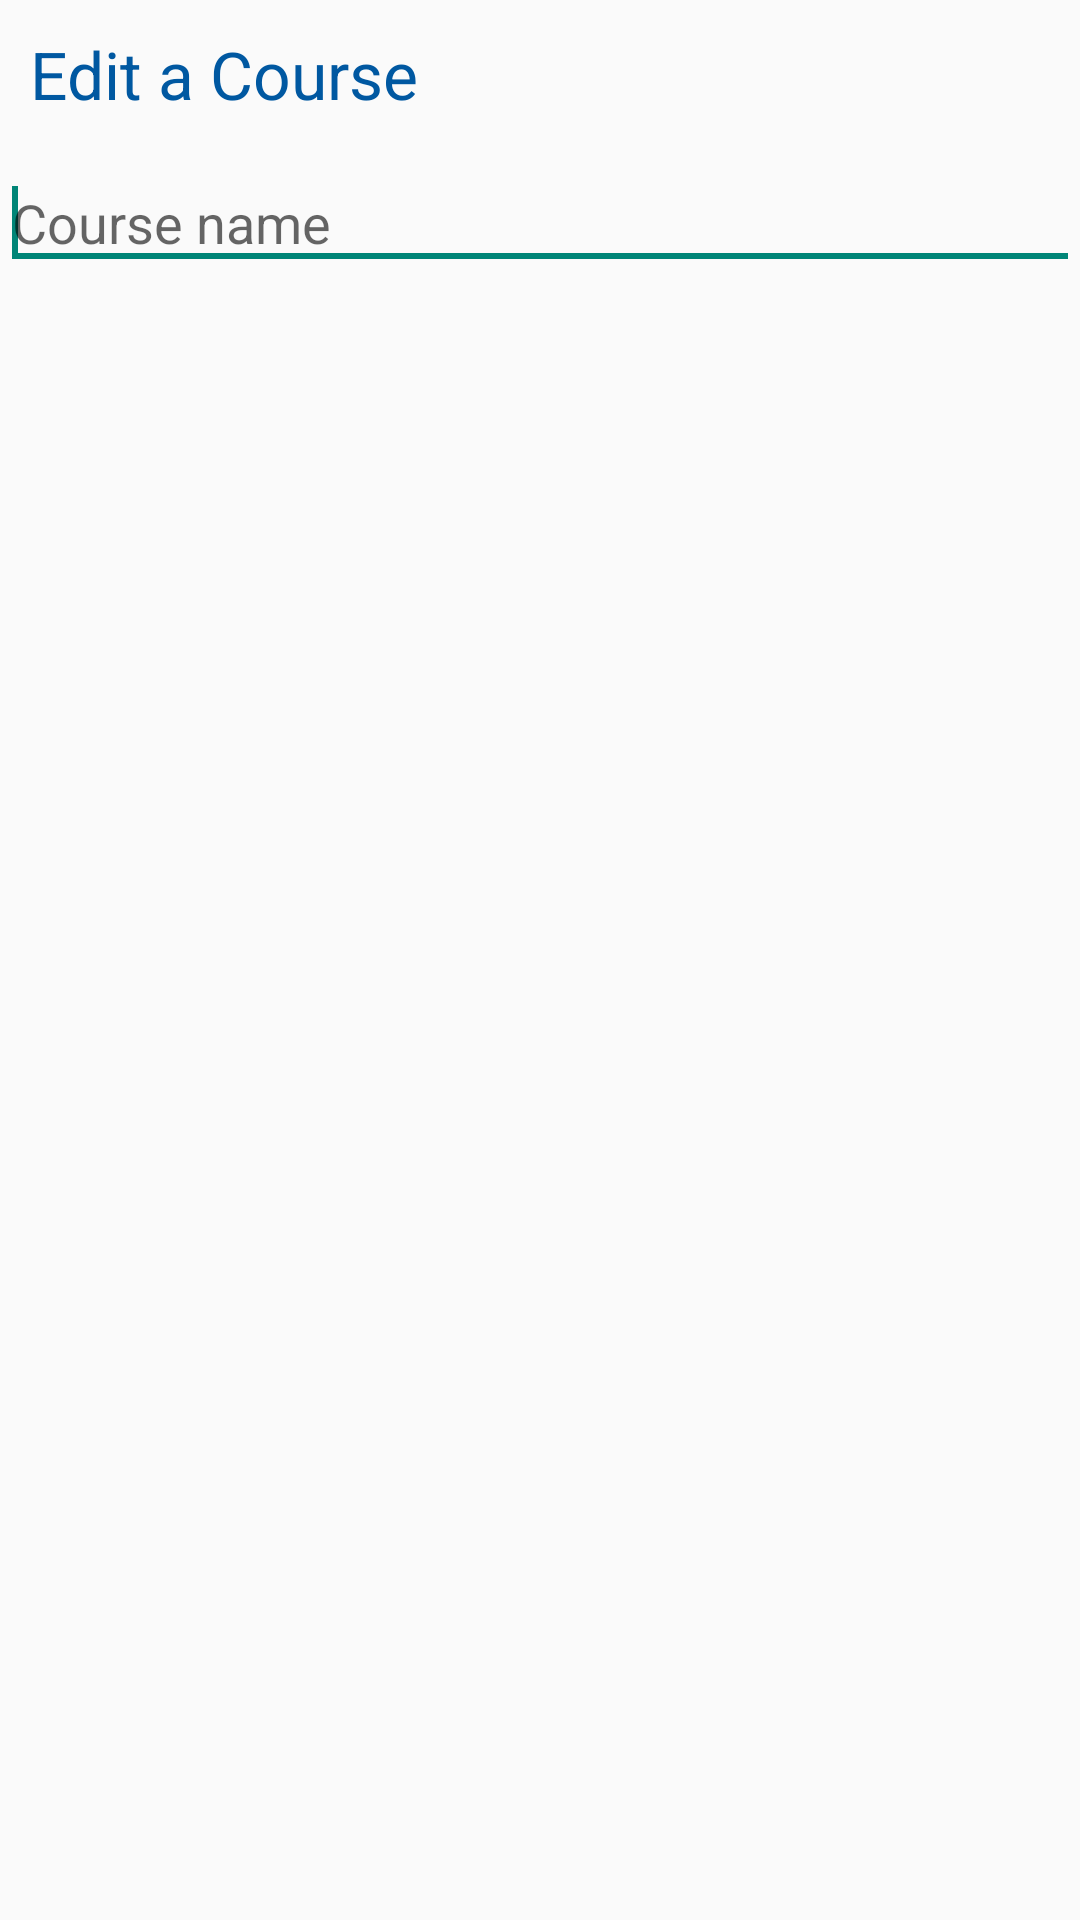

Layout XML and referenced resources for this Android screen:
<!-- AndroidManifest.xml: application theme AppTheme -->
<!-- res/layout/edit_course_dialog.xml -->
<?xml version="1.0" encoding="utf-8"?>

<RelativeLayout xmlns:android="http://schemas.android.com/apk/res/android"
    android:layout_width="match_parent"
    android:layout_height="match_parent"
    android:gravity="right" >

    <TextView
        style="@style/updateHeaderText"
        android:id="@+id/edit_textviewcourse_dialog"
        android:layout_width="wrap_content"
        android:layout_height="wrap_content"
        android:layout_alignParentLeft="true"
        android:layout_alignParentRight="true"
        android:layout_alignParentTop="true"
        android:gravity="left"
        android:text="Edit a Course"
        
        android:textAppearance="?android:attr/textAppearanceLarge"
        />

    <EditText
        android:id="@+id/edit_coursename_dialog"
        android:layout_width="wrap_content"
        android:layout_height="wrap_content"
        android:layout_alignParentLeft="true"
        android:layout_alignParentRight="true"
        android:layout_below="@+id/textviewcourse_dialog"
        android:layout_marginTop="52dp"
        android:ems="8"
        android:hint="Course name" >

        <requestFocus />
    </EditText>

</RelativeLayout>
<!-- resources referenced by this layout -->
<resources>
  <style name="updateHeaderText">
      	<item name="android:layout_margin">10dp</item>
          <item name="android:textColor">#0058A1</item>
      </style>
  <style name="AppTheme" parent="AppBaseTheme">
          
          
     
      </style>
  <style name="AppBaseTheme" parent="Theme.AppCompat.Light">
          
          
      </style>
</resources>
